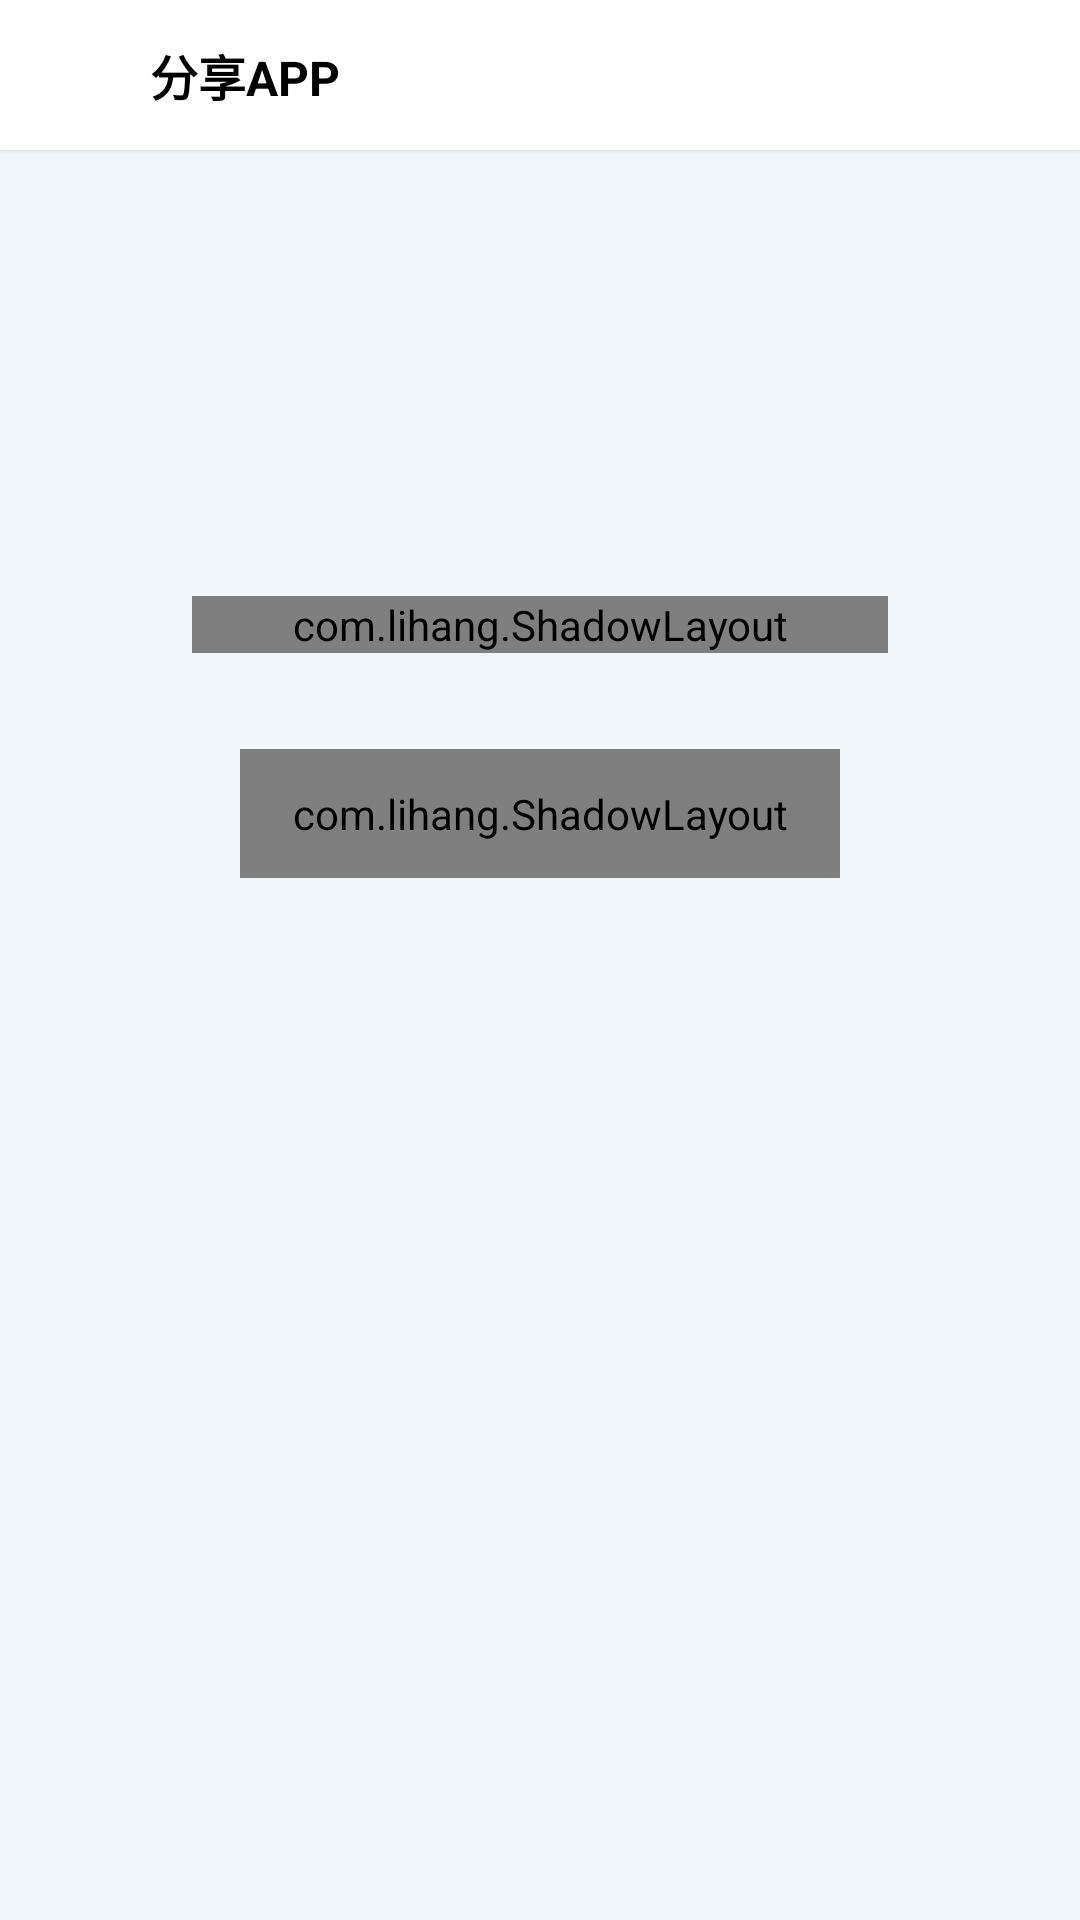

Reconstruct the res/layout file that produces this screen, plus the resources it refers to.
<!-- AndroidManifest.xml: application theme Theme.Main -->
<!-- res/layout/activity_share.xml -->
<?xml version="1.0" encoding="utf-8"?>
<androidx.appcompat.widget.LinearLayoutCompat xmlns:android="http://schemas.android.com/apk/res/android"
    xmlns:app="http://schemas.android.com/apk/res-auto"
    xmlns:tools="http://schemas.android.com/tools"
    android:layout_width="match_parent"
    android:layout_height="match_parent"
    android:orientation="vertical">

    <View
        android:id="@+id/status_bar_view"
        android:layout_width="match_parent"
        android:layout_height="0dp"
        android:background="@color/white"
        android:elevation="@dimen/dp1"
        tools:layout_height="@dimen/dp26" />

    
    <RelativeLayout
        android:layout_width="match_parent"
        android:layout_height="@dimen/dp50"
        android:background="@color/white"
        android:elevation="@dimen/dp1">

        <androidx.appcompat.widget.AppCompatImageButton
            android:id="@+id/ib_back"
            android:layout_width="@dimen/dp50"
            android:layout_height="@dimen/dp50"
            android:background="?attr/actionBarItemBackground"
            android:src="@drawable/ic_arrow_back" />

        <androidx.appcompat.widget.AppCompatTextView
            android:layout_width="match_parent"
            android:layout_height="@dimen/dp50"
            android:layout_toEndOf="@id/ib_back"
            android:gravity="center_vertical"
            android:text="@string/share_app"
            android:textColor="@color/black"
            android:textSize="@dimen/sp16"
            android:textStyle="bold" />

    </RelativeLayout>

    <androidx.appcompat.widget.LinearLayoutCompat
        android:layout_width="match_parent"
        android:layout_height="match_parent"
        android:gravity="center_horizontal"
        android:orientation="vertical">

        <View
            android:layout_width="0dp"
            android:layout_height="0dp"
            android:layout_weight="3" />

        <com.lihang.ShadowLayout
            android:layout_width="match_parent"
            android:layout_height="wrap_content"
            android:layout_marginHorizontal="@dimen/dp64"
            app:hl_cornerRadius="@dimen/dp12"
            app:hl_layoutBackground="@color/white">

            <androidx.appcompat.widget.LinearLayoutCompat
                android:layout_width="match_parent"
                android:layout_height="wrap_content"
                android:orientation="vertical">

                <run.perry.lz.ui.components.SquareImageView
                    android:id="@+id/iv_qr"
                    android:layout_width="match_parent"
                    android:layout_height="wrap_content"
                    android:layout_marginHorizontal="@dimen/dp12"
                    android:layout_marginTop="@dimen/dp12"
                    android:adjustViewBounds="true"
                    android:forceDarkAllowed="false"
                    android:scaleType="fitCenter"
                    tools:targetApi="29" />

                <androidx.appcompat.widget.AppCompatTextView
                    android:id="@+id/tv_scan_tip"
                    android:layout_width="match_parent"
                    android:layout_height="wrap_content"
                    android:layout_marginHorizontal="@dimen/dp12"
                    android:layout_marginTop="@dimen/dp6"
                    android:layout_marginBottom="@dimen/dp12"
                    android:gravity="center"
                    android:textColor="@color/black_9"
                    android:textSize="@dimen/sp18"
                    tools:text="扫码下载栗子音乐APP" />

            </androidx.appcompat.widget.LinearLayoutCompat>

        </com.lihang.ShadowLayout>

        <com.lihang.ShadowLayout
            android:id="@+id/sl_copy"
            android:layout_width="match_parent"
            android:layout_height="wrap_content"
            android:layout_marginHorizontal="80dp"
            android:layout_marginTop="@dimen/dp32"
            android:focusable="true"
            android:foreground="?attr/selectableItemBackground"
            android:paddingVertical="@dimen/dp12"
            app:clickable="true"
            app:hl_cornerRadius="@dimen/dp38"
            app:hl_endColor="@color/purple_700"
            app:hl_startColor="@color/purple_500">

            <androidx.appcompat.widget.AppCompatTextView
                android:layout_width="match_parent"
                android:layout_height="wrap_content"
                android:gravity="center"
                android:text="复制下载链接"
                android:textColor="@color/white"
                android:textSize="@dimen/sp14" />

        </com.lihang.ShadowLayout>

        <View
            android:layout_width="0dp"
            android:layout_height="0dp"
            android:layout_weight="7" />

    </androidx.appcompat.widget.LinearLayoutCompat>

</androidx.appcompat.widget.LinearLayoutCompat>
<!-- resources referenced by this layout -->
<resources>
  <color name="black">#FF000000</color>
  <color name="black_9">#FF999999</color>
  <color name="purple_500">#FF6200EE</color>
  <color name="purple_700">#FF3700B3</color>
  <color name="white">#FFFFFFFF</color>
  <dimen name="dp1">1dp</dimen>
  <dimen name="dp12">12dp</dimen>
  <dimen name="dp26">26dp</dimen>
  <dimen name="dp32">32dp</dimen>
  <dimen name="dp38">38dp</dimen>
  <dimen name="dp50">50dp</dimen>
  <dimen name="dp6">6dp</dimen>
  <dimen name="dp64">64dp</dimen>
  <dimen name="sp14">14sp</dimen>
  <dimen name="sp16">16sp</dimen>
  <dimen name="sp18">18sp</dimen>
  <string name="share_app">分享APP</string>
  <style name="Theme.Main" parent="Theme.Material3.Light.NoActionBar">
          <item name="android:windowBackground">@color/white_f1f</item>
          <item name="bottomSheetDialogTheme">@style/ThemeOverlay.Demo.BottomSheetDialog</item>
          <item name="android:windowOptOutEdgeToEdgeEnforcement" tools:targetApi="35">true</item>
          <item name="android:forceDarkAllowed" tools:targetApi="29">true</item>
      </style>
  <color name="white_f1f">#FFF1F6FB</color>
  <style name="ThemeOverlay.Demo.BottomSheetDialog" parent="@style/Theme.Material3.Light.BottomSheetDialog">
          <item name="android:windowIsFloating">false</item>
          <item name="android:windowBackground">@android:color/transparent</item>
          <item name="android:backgroundDimEnabled">true</item>
          <item name="android:backgroundDimAmount">0.5</item> 
          <item name="bottomSheetStyle">@style/TransparentBottomSheetStyle</item>
          <item name="android:forceDarkAllowed" tools:targetApi="29">true</item>
      </style>
  <style name="TransparentBottomSheetStyle" parent="Widget.Design.BottomSheet.Modal">
          <item name="android:background">@android:color/transparent</item>
          <item name="android:forceDarkAllowed" tools:targetApi="29">true</item>
      </style>
</resources>
